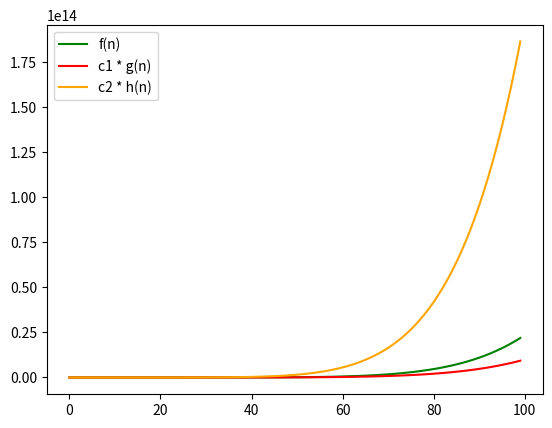

Write Python code to recreate this figure.

import numpy as np
import matplotlib.pyplot as plt

"""
	Lembrete:
		

			O: f(n) < c. g(n)

			Ômega : c.g(n) < f(n)

			Theta : c1.g(n) < f(n) < c2.g(n)

"""

##########################################################
##########################################################

ax = [i for i in range(0,100)] # Valores de x.


render = lambda x, y1, y2, nome, label1, label2: [ plt.plot(x, y1, color='green', label=label1),
				 								   plt.plot(x, y2, color='red', label=label2), 
				 								   plt.legend(loc='best'),
				 								   plt.savefig(nome), plt.show()
				 								   ]


render_theta = lambda x, y1, y2, y3, nome, label1, label2, label3: [ plt.plot(x, y1, color='green', label=label1),
								 								     plt.plot(x, y2, color='red', label=label2),
								 								     plt.plot(x, y3, color='orange', label=label3), 
								 								     plt.legend(loc='best'),
								 								     plt.savefig(nome), plt.show()
								 								   ]

##########################################################
##########################################################


"""

	A) (2/5) * n^5 - 3 * n^4 = Theta( n^5 )

		=	((2/5) * n^5 - 3 * n^4) / ( n^5 ) = M * ( n^5 ) / ( n^5 )
		= 	(2/5) - 3 / n = M 

		=   |- c1.g(X) < f(X) -> c1 < -2.6
		
		=	|- c2.h(X) > f(X) -> c2 > -2.6

		Obs.: adotando-se apenas valores positivos, quando X tende ao oo, então c1 < 0.4 e c2 > 0.4.

"""

exA_f = lambda x : 2/7 * (x ** 7) - 5 * (x ** 6)

exA_g = lambda c1, x : c1 * (x ** 7)

exA_h = lambda c2, x : c2 * (x ** 7)



exA_fn, exA_gn, exA_hn = [exA_f(i) for i in ax], [exA_g(0.1, i) for i in ax], [exA_h(2, i) for i in ax]


render_theta(ax, exA_fn, exA_gn, exA_hn, "Ex-A.png", "f(n)", "c1 * g(n)", "c2 * h(n)")


##########################################################
##########################################################


"""

	B) (2/5) * n^5 - 3 * n^4 = ômega( n^5 )

		=	((2/5) * n^5 - 3 * n^4) / ( n^5 ) = c1 * ( n^5 ) / ( n^5 )
		= 	(2/5) - 3 / n = c1 

		=   |- c1.g(X) < f(X) -> c1 < -2.6
	

		Obs.: adotando-se apenas valores positivos, quando X tende ao oo, então c1 < 0.4 e c2 > 0.4.

"""
